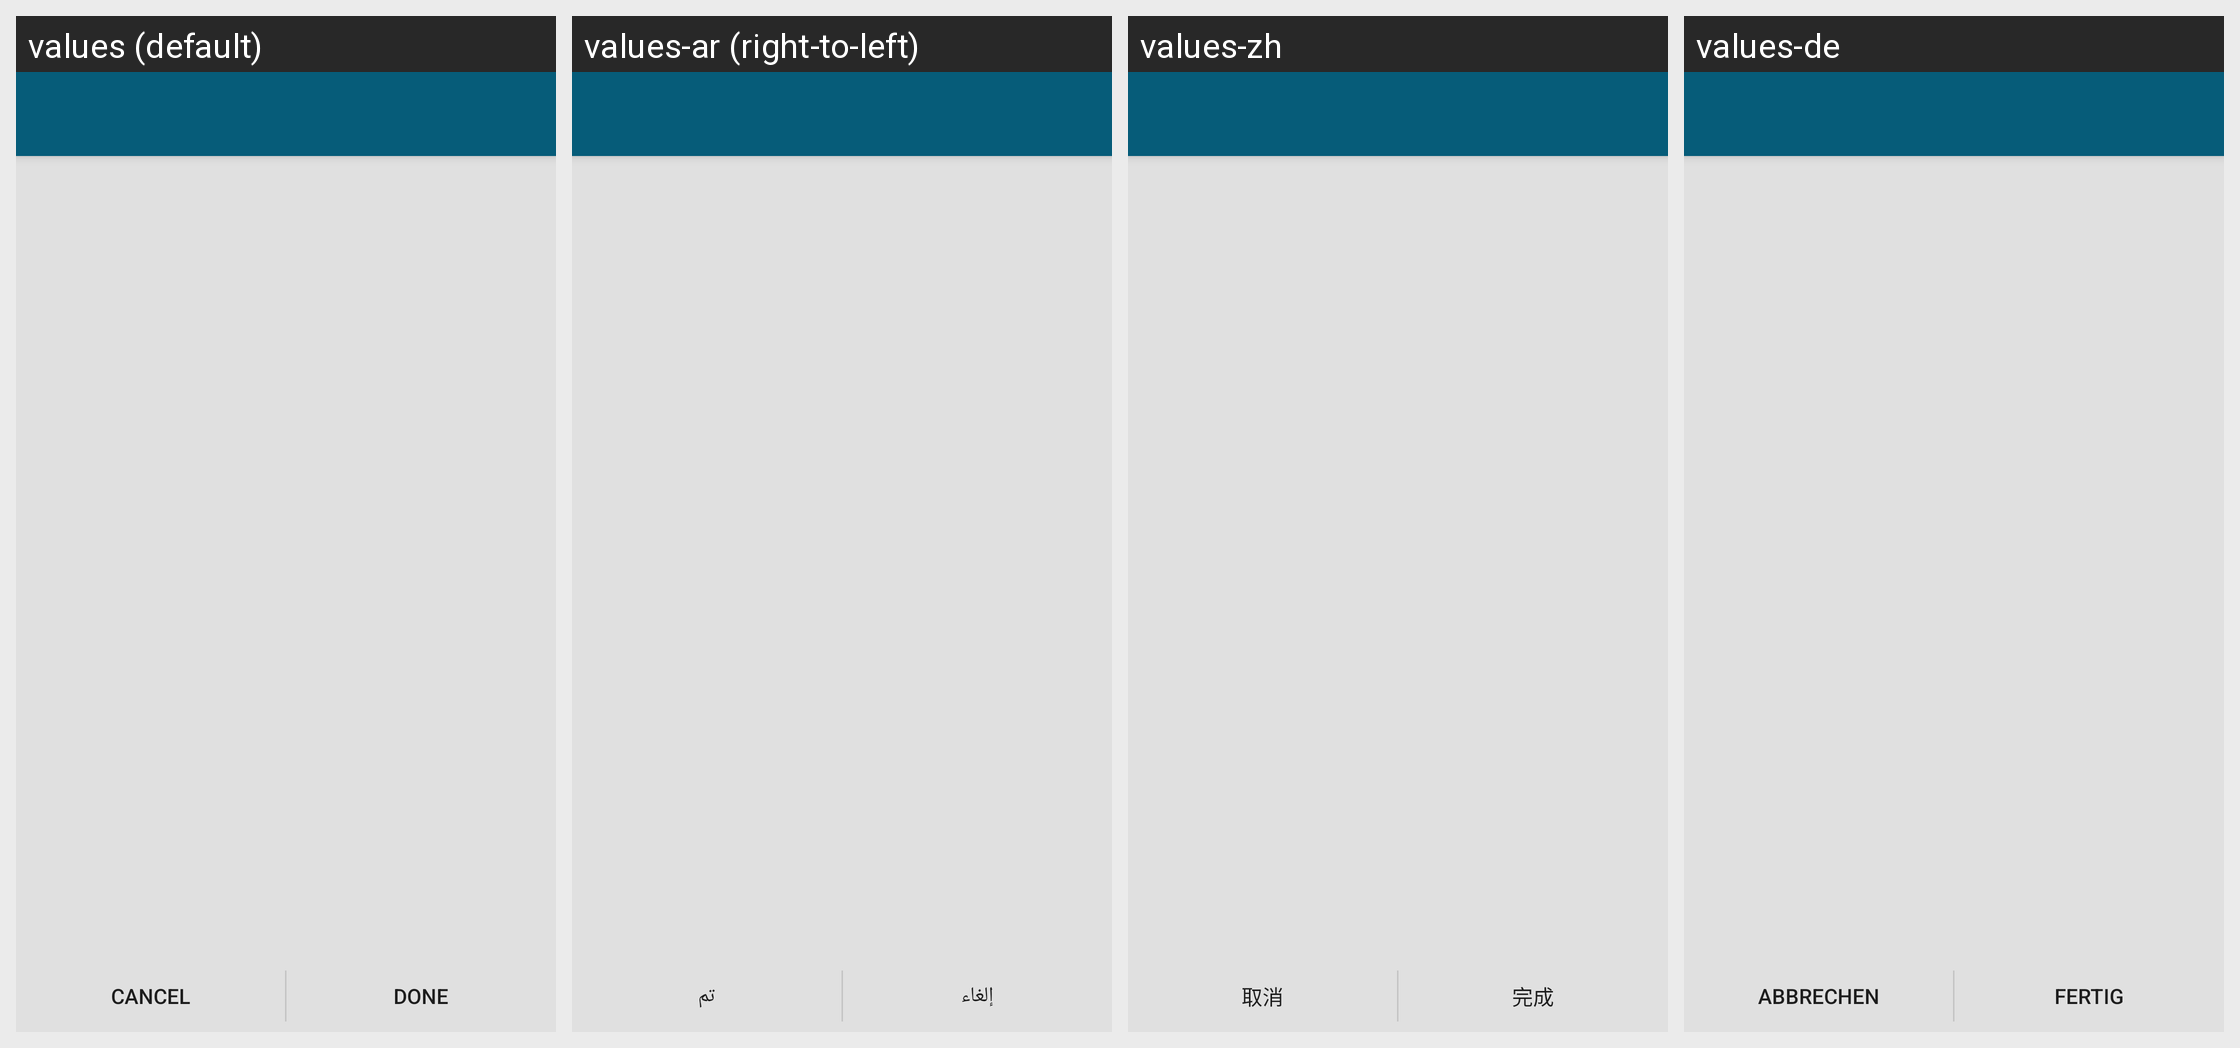

Here is an Android app screen in its default locale and in the app's own translations. Write out the translated-string differences for the strings that appear on this screen.
Android screen res/layout/activity_trust_keys.xml rendered under 4 locales, left to right: values (default), values-ar (right-to-left), values-zh, values-de. Device: Nexus 5 (rendered at 1080×1920; each locale shown at half size, 540×960, under a caption strip naming it); theme ConversationsTheme.
Other locales in the repository, not shown: values-az, values-bg, values-ca, values-ceb, values-cs, values-el, values-es, values-eu, values-fil, values-fr, values-gl, values-id, values-it, values-ja, values-kn, values-ko, values-nl, values-pl, values-pt, values-ro, values-ru, values-sk, values-sr, values-sv, values-tl, values-tr, values-uk, values-zh-rCN.
Strings drawn on this screen, with the default value and each locale's value (text and hints the layout hard-codes, and strings that could not be matched under every locale, appear in the picture but are not listed):

cancel
  values: Cancel
  values-ar: إلغاء
  values-zh: 取消
  values-de: Abbrechen

done
  values: Done
  values-ar: تم
  values-zh: 完成
  values-de: Fertig
